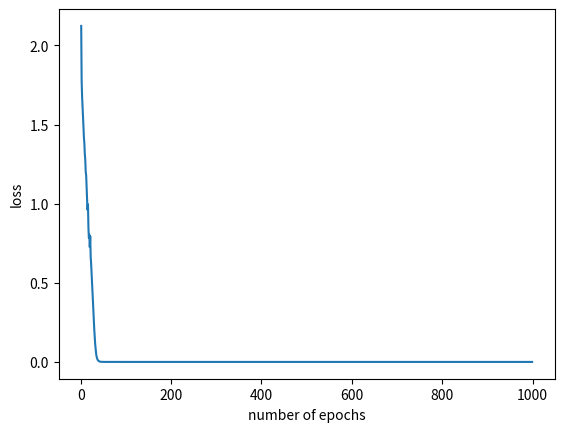

This figure's Python source:
import numpy as np
weights_0_1=np.array([[-.59,.75,-.95],[.34,-.17,.12],[-.72,-.6,.6]])
weights_1_2=np.array([[.93],[-.37],[.38]])
layer_0 = np.array([[ 0, 1, 1 ]])


layer_1 = np.maximum(np.dot(layer_0,weights_0_1),0)
layer_2 = np.dot(layer_1,weights_1_2)
print(layer_2)

true_label = np.array([[1]])
learning_rate=0.2
layer_2_diff = (layer_2 - true_label)
layer_1_delta=np.zeros((3,3))

layer_1_delta[0,0]=layer_2_diff*weights_1_2[0]*(layer_1[0,0]>0)*layer_0[0,0]
layer_1_delta[0,1]=layer_2_diff*weights_1_2[1]*(layer_1[0,1]>0)*layer_0[0,0]
layer_1_delta[0,2]=layer_2_diff*weights_1_2[2]*(layer_1[0,2]>0)*layer_0[0,0]

layer_1_delta[1,0]=layer_2_diff*weights_1_2[0]*(layer_1[0,0]>0)*layer_0[0,1]
layer_1_delta[1,1]=layer_2_diff*weights_1_2[1]*(layer_1[0,1]>0)*layer_0[0,1]
layer_1_delta[1,2]=layer_2_diff*weights_1_2[2]*(layer_1[0,2]>0)*layer_0[0,1]

layer_1_delta[2,0]=layer_2_diff*weights_1_2[0]*(layer_1[0,0]>0)*layer_0[0,2]
layer_1_delta[2,1]=layer_2_diff*weights_1_2[1]*(layer_1[0,1]>0)*layer_0[0,2]
layer_1_delta[2,2]=layer_2_diff*weights_1_2[2]*(layer_1[0,2]>0)*layer_0[0,2]


weights_0_1[0,0] -= learning_rate * layer_1_delta[0,0]
weights_0_1[0,1] -= learning_rate * layer_1_delta[0,1]
weights_0_1[0,2] -= learning_rate * layer_1_delta[0,2]
weights_0_1[1,0] -= learning_rate * layer_1_delta[1,0]
weights_0_1[1,1] -= learning_rate * layer_1_delta[1,1]
weights_0_1[1,2] -= learning_rate * layer_1_delta[1,2]
weights_0_1[2,0] -= learning_rate * layer_1_delta[2,0]
weights_0_1[2,1] -= learning_rate * layer_1_delta[2,1]
weights_0_1[2,2] -= learning_rate * layer_1_delta[2,2]


weights_1_2[0] -= (learning_rate * (layer_1[0,0]*layer_2_diff))[0]
weights_1_2[1] -= (learning_rate * (layer_1[0,1]*layer_2_diff))[0]
weights_1_2[2] -= (learning_rate * (layer_1[0,2]*layer_2_diff))[0]

print(weights_0_1)
print(weights_1_2)

true_label = np.array([[1]])
learning_rate=0.2
layer_2_diff = (layer_2 - true_label)

layer_1_delta = (weights_1_2*layer_2_diff)*(layer_1>0).T*layer_0


weights_0_1 -= learning_rate*layer_1_delta.T


weights_1_2 -= learning_rate * (layer_1*layer_2_diff).T


print(weights_0_1)
print(weights_1_2)

inputs = np.array( [[ 0, 0, 1 ],
                          [ 0, 1, 1 ],
                          [ 1, 0, 1 ],
                          [ 1, 1, 1 ] ] )

true_labels = np.array([ [0], [1], [1], [0]])

import numpy as np
import matplotlib.pyplot as plt

learning_rate = 0.35
num_features=3
hidden_size = 3
np.random.seed(1)
weights_0_1 = np.random.rand(num_features,hidden_size)
np.random.seed(1)
weights_1_2 = np.random.rand(hidden_size,1)
loss = []
n_iters=1000
for iteration in range(n_iters):
   layer_2_error = 0
   for i in range(len(inputs)):
      layer_0 = inputs[i]

      ## Add forward pass
      layer_1 = np.maximum(np.dot(layer_0,weights_0_1),0)
      layer_2 = np.dot(layer_1,weights_1_2)


      ## Add backward pass and update weights
      layer_2_error+=np.sum((layer_2-true_labels[i])**2)

      layer_2_diff = (layer_2 - true_labels[i])

      layer_1_delta=np.zeros((3,3))
      layer_1_delta[0,0]=layer_2_diff*weights_1_2[0]*(layer_1[0]>0)*layer_0[0]
      layer_1_delta[0,1]=layer_2_diff*weights_1_2[1]*(layer_1[1]>0)*layer_0[0]
      layer_1_delta[0,2]=layer_2_diff*weights_1_2[2]*(layer_1[2]>0)*layer_0[0]

      layer_1_delta[1,0]=layer_2_diff*weights_1_2[0]*(layer_1[0]>0)*layer_0[1]
      layer_1_delta[1,1]=layer_2_diff*weights_1_2[1]*(layer_1[1]>0)*layer_0[1]
      layer_1_delta[1,2]=layer_2_diff*weights_1_2[2]*(layer_1[2]>0)*layer_0[1]

      layer_1_delta[2,0]=layer_2_diff*weights_1_2[0]*(layer_1[0]>0)*layer_0[2]
      layer_1_delta[2,1]=layer_2_diff*weights_1_2[1]*(layer_1[1]>0)*layer_0[2]
      layer_1_delta[2,2]=layer_2_diff*weights_1_2[2]*(layer_1[2]>0)*layer_0[2]

      weights_0_1[0,0] -= learning_rate * layer_1_delta[0,0]
      weights_0_1[0,1] -= learning_rate * layer_1_delta[0,1]
      weights_0_1[0,2] -= learning_rate * layer_1_delta[0,2]
      weights_0_1[1,0] -= learning_rate * layer_1_delta[1,0]
      weights_0_1[1,1] -= learning_rate * layer_1_delta[1,1]
      weights_0_1[1,2] -= learning_rate * layer_1_delta[1,2]
      weights_0_1[2,0] -= learning_rate * layer_1_delta[2,0]
      weights_0_1[2,1] -= learning_rate * layer_1_delta[2,1]
      weights_0_1[2,2] -= learning_rate * layer_1_delta[2,2]

      weights_1_2[0] -= (learning_rate * (layer_1[0]*layer_2_diff))
      weights_1_2[1] -= (learning_rate * (layer_1[1]*layer_2_diff))
      weights_1_2[2] -= (learning_rate * (layer_1[2]*layer_2_diff))


   loss.append(layer_2_error)
plt.plot(range(1,n_iters),loss[1:])
plt.xlabel("number of epochs")
plt.ylabel("loss")

np. set_printoptions(suppress=True)
for k in range(4):
  layer_0 = inputs[k]
  layer_1 = np.maximum(np.dot(layer_0,weights_0_1),0)
  layer_2 = np.dot(layer_1,weights_1_2)
  print(layer_2)